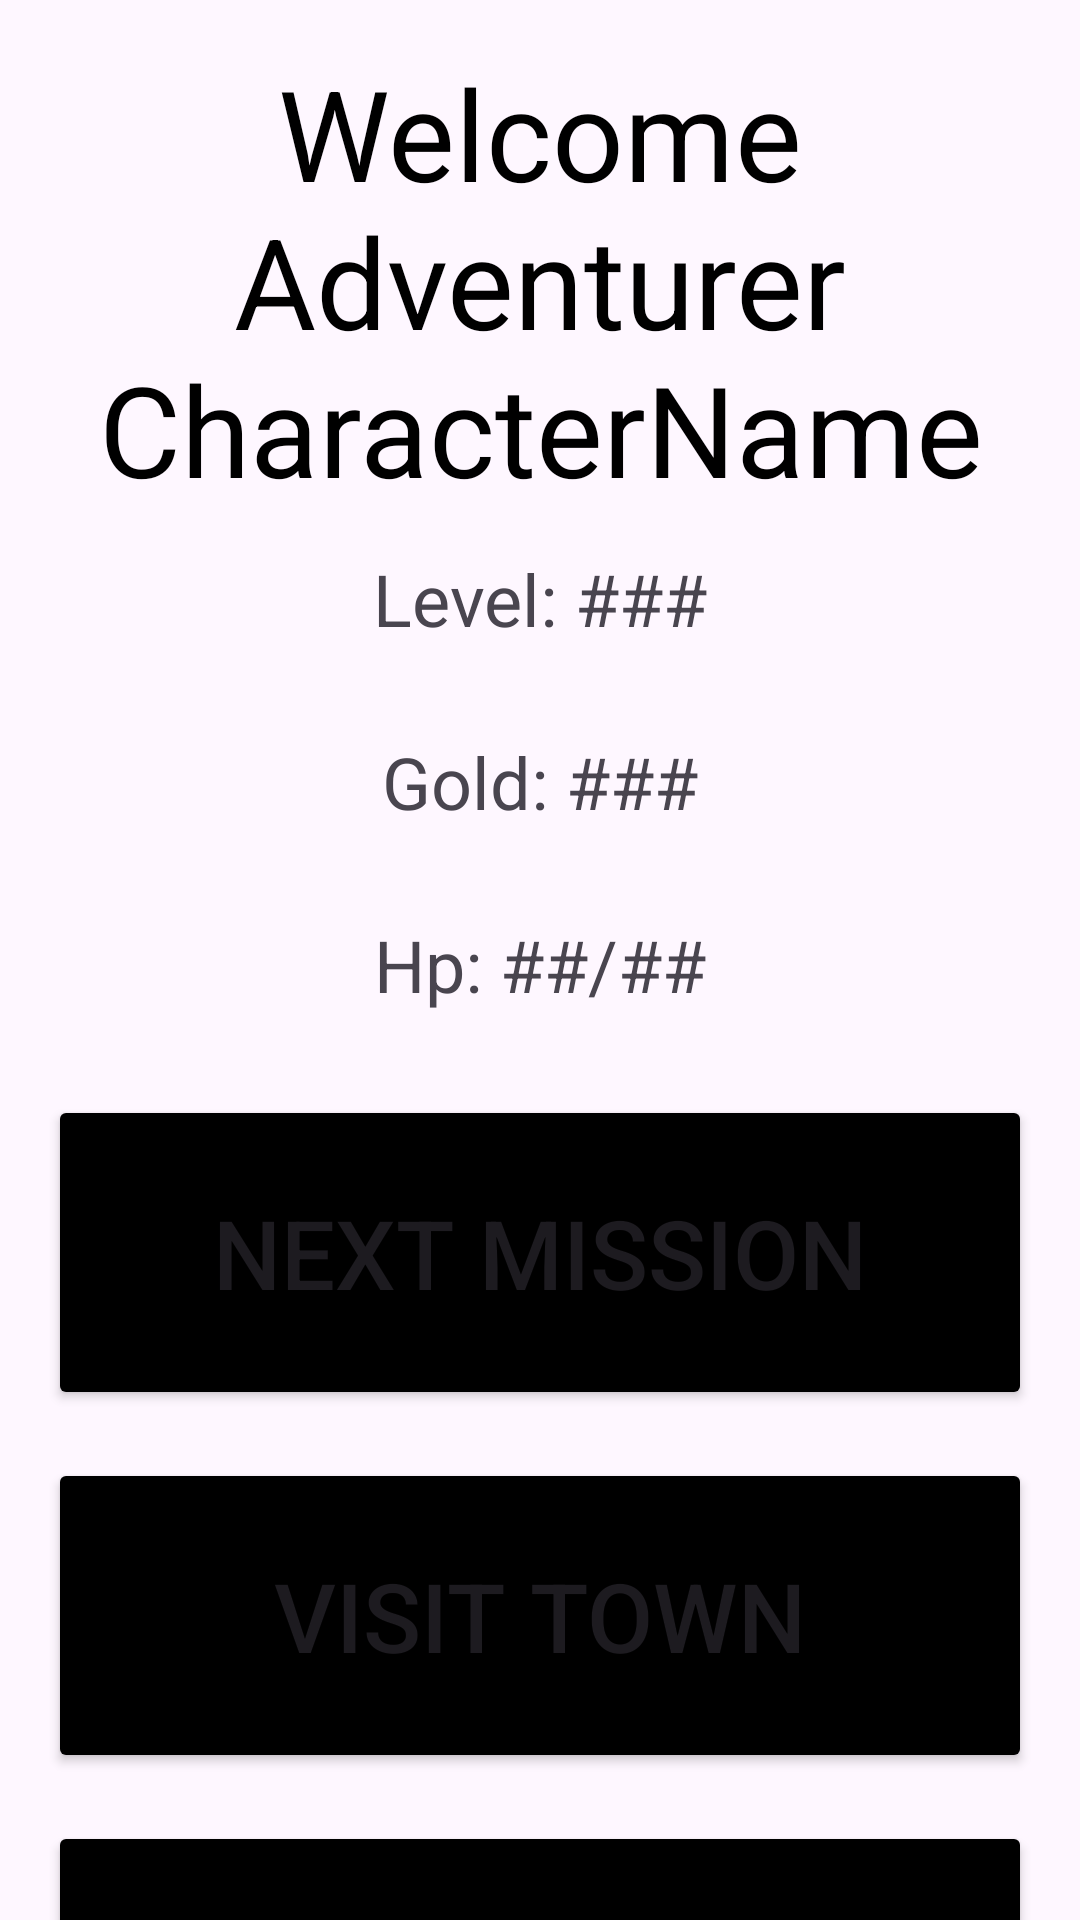

Android layout source for this screen:
<!-- AndroidManifest.xml: application theme Theme.LabAndriodDemo -->
<!-- res/layout/activity_admin_menu.xml -->
<?xml version="1.0" encoding="utf-8"?>
<androidx.constraintlayout.widget.ConstraintLayout xmlns:android="http://schemas.android.com/apk/res/android"
    xmlns:app="http://schemas.android.com/apk/res-auto"
    xmlns:tools="http://schemas.android.com/tools"
    android:id="@+id/adminMenu"
    android:layout_width="match_parent"
    android:layout_height="match_parent"
    tools:context=".AdminMenuActivity">

    <TextView
        android:layout_width="match_parent"
        android:layout_height="150dip"
        android:id="@+id/titleLoginTextView"
        android:textSize="42sp"
        android:text="@string/welcome_adventurer_charactername"
        android:gravity="center"
        android:layout_margin="16dip"
        app:layout_constraintTop_toTopOf="parent"
        app:layout_constraintEnd_toEndOf="parent"
        android:layout_marginBottom="24dip"
        android:textColor="@color/black"
        />

    <TextView
        android:layout_width="match_parent"
        android:layout_height="55dp"
        android:text="@string/level"
        app:layout_constraintTop_toBottomOf="@+id/titleLoginTextView"
        android:layout_margin="6dp"
        app:layout_constraintStart_toStartOf="parent"
        app:layout_constraintEnd_toEndOf="parent"
        android:id="@+id/levelTextView"
        android:textSize="24sp"
        android:gravity="center"
        />

    <TextView
        android:layout_width="match_parent"
        android:layout_height="55dp"
        android:text="@string/gold"
        app:layout_constraintTop_toBottomOf="@+id/levelTextView"
        android:layout_margin="6dp"
        app:layout_constraintStart_toStartOf="parent"
        app:layout_constraintEnd_toEndOf="parent"
        android:id="@+id/goldTextView"
        android:textSize="24sp"
        android:gravity="center"
        />

    <TextView
        android:layout_width="match_parent"
        android:layout_height="55dp"
        android:text="@string/hp"
        app:layout_constraintTop_toBottomOf="@+id/goldTextView"
        android:layout_margin="6dp"
        app:layout_constraintStart_toStartOf="parent"
        app:layout_constraintEnd_toEndOf="parent"
        android:id="@+id/hpTextView"
        android:textSize="24sp"
        android:gravity="center"
        />

    <Button
        android:layout_width="match_parent"
        android:layout_height="105dp"
        app:layout_constraintTop_toBottomOf="@+id/hpTextView"
        android:id="@+id/nextMissionButton"
        android:text="Next Mission"
        android:textSize="32sp"
        android:layout_margin="16dp"
        app:layout_constraintStart_toStartOf="parent"
        app:layout_constraintEnd_toEndOf="parent"
        android:backgroundTint="@color/black"
        />

    <Button
        android:layout_width="match_parent"
        android:layout_height="105dp"
        app:layout_constraintTop_toBottomOf="@+id/nextMissionButton"
        android:id="@+id/visitTownButton"
        android:text="Visit Town"
        android:textSize="32sp"
        android:layout_margin="16dp"
        app:layout_constraintStart_toStartOf="parent"
        app:layout_constraintEnd_toEndOf="parent"
        android:backgroundTint="@color/black"
        />

    <Button
        android:layout_width="match_parent"
        android:layout_height="105dp"
        app:layout_constraintTop_toBottomOf="@+id/visitTownButton"
        android:id="@+id/adminPowersButton"
        android:text="Admin Powers"
        android:textSize="32sp"
        android:layout_margin="16dp"
        app:layout_constraintStart_toStartOf="parent"
        app:layout_constraintEnd_toEndOf="parent"
        android:backgroundTint="@color/black"
        />

</androidx.constraintlayout.widget.ConstraintLayout>
<!-- resources referenced by this layout -->
<resources>
  <color name="black">#FF000000</color>
  <string name="gold">Gold: ###</string>
  <string name="hp">Hp: ##/##</string>
  <string name="level">Level: ###</string>
  <string name="welcome_adventurer_charactername">Welcome Adventurer CharacterName</string>
  <style name="Theme.LabAndriodDemo" parent="Base.Theme.LabAndriodDemo" />
  <style name="Base.Theme.LabAndriodDemo" parent="Theme.Material3.DayNight.NoActionBar">
          
          
      </style>
</resources>
